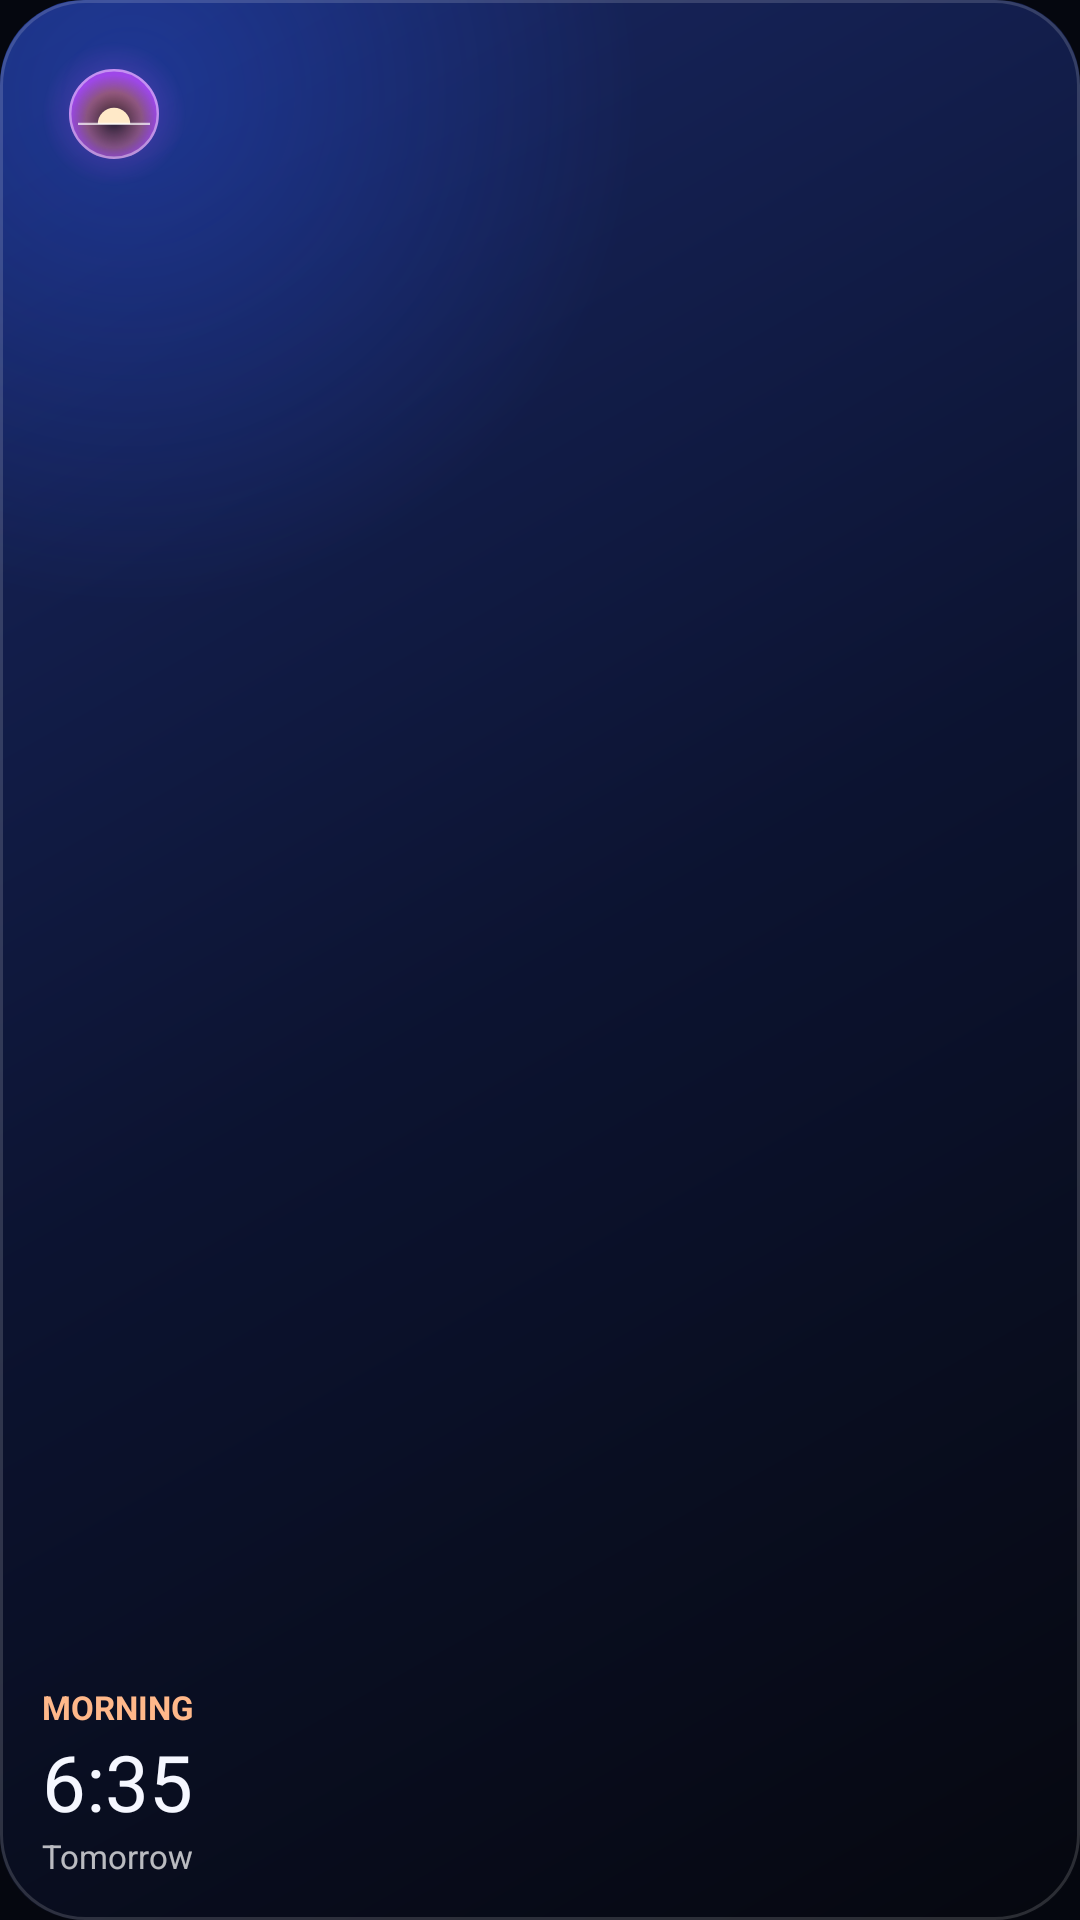

Write the Android layout XML for this screen, with the resource values it uses.
<!-- AndroidManifest.xml: application theme Theme.Adhkaar -->
<!-- res/layout/widget_preview_next.xml -->
<?xml version="1.0" encoding="utf-8"?>
<LinearLayout xmlns:android="http://schemas.android.com/apk/res/android"
    android:layout_width="match_parent"
    android:layout_height="match_parent"
    android:background="@drawable/widget_background"
    android:orientation="vertical"
    android:padding="14dp">

    <ImageView
        android:layout_width="48dp"
        android:layout_height="48dp"
        android:importantForAccessibility="no"
        android:src="@drawable/widget_preview_orb" />

    <FrameLayout
        android:layout_width="match_parent"
        android:layout_height="0dp"
        android:layout_weight="1" />

    <TextView
        android:layout_width="wrap_content"
        android:layout_height="wrap_content"
        android:text="@string/widget_morning"
        android:textAllCaps="true"
        android:textColor="#FFFFB88A"
        android:textSize="11sp"
        android:textStyle="bold" />

    <TextView
        android:layout_width="wrap_content"
        android:layout_height="wrap_content"
        android:text="@string/widget_preview_time"
        android:textColor="#FFF5F7FF"
        android:textSize="26sp" />

    <TextView
        android:layout_width="wrap_content"
        android:layout_height="wrap_content"
        android:text="@string/widget_tomorrow"
        android:textColor="#B8FFFFFF"
        android:textSize="11sp" />
</LinearLayout>
<!-- resources referenced by this layout -->
<resources>
  <!-- drawable widget_background (drawable) -->
  <?xml version="1.0" encoding="utf-8"?>
  <layer-list xmlns:android="http://schemas.android.com/apk/res/android">
      <item>
          <shape android:shape="rectangle">
              <gradient
                  android:angle="315"
                  android:startColor="#EB1A2A6B"
                  android:centerColor="#EB0C1433"
                  android:endColor="#F205070F" />
              <corners android:radius="28dp" />
          </shape>
      </item>
      <item>
          <shape android:shape="rectangle">
              <gradient
                  android:type="radial"
                  android:centerX="0.12"
                  android:centerY="0.05"
                  android:gradientRadius="170dp"
                  android:startColor="#552B5BFF"
                  android:endColor="#002B5BFF" />
              <corners android:radius="28dp" />
          </shape>
      </item>
      <item>
          <shape android:shape="rectangle">
              <stroke android:width="1dp" android:color="#26FFFFFF" />
              <corners android:radius="28dp" />
          </shape>
      </item>
  </layer-list>
  <!-- drawable widget_preview_orb (drawable) -->
  <?xml version="1.0" encoding="utf-8"?>
  <vector xmlns:android="http://schemas.android.com/apk/res/android"
      xmlns:aapt="http://schemas.android.com/aapt"
      android:width="48dp"
      android:height="48dp"
      android:viewportWidth="48"
      android:viewportHeight="48">
      <path android:pathData="M0,24 A24,24 0 1,0 48,24 A24,24 0 1,0 0,24 Z">
          <aapt:attr name="android:fillColor">
              <gradient
                  android:type="radial"
                  android:centerX="24"
                  android:centerY="24"
                  android:gradientRadius="24">
                  <item android:offset="0" android:color="#80FF7A59" />
                  <item android:offset="0.55" android:color="#29C04CFF" />
                  <item android:offset="1" android:color="#00C04CFF" />
              </gradient>
          </aapt:attr>
      </path>
      <path android:pathData="M9,24 A15,15 0 1,0 39,24 A15,15 0 1,0 9,24 Z">
          <aapt:attr name="android:fillColor">
              <gradient
                  android:type="radial"
                  android:centerX="24"
                  android:centerY="26"
                  android:gradientRadius="15">
                  <item android:offset="0" android:color="#D90A0F24" />
                  <item android:offset="0.62" android:color="#52FF7A59" />
                  <item android:offset="1" android:color="#BFC04CFF" />
              </gradient>
          </aapt:attr>
      </path>
      <path
          android:fillColor="#FFFFE9C8"
          android:pathData="M18.6,27.3 A5.4,5.4 0 0,1 29.4,27.3 Z" />
      <path
          android:strokeColor="#B3FFFFFF"
          android:strokeWidth="0.8"
          android:pathData="M12,27.3 L36,27.3" />
      <path
          android:strokeColor="#66FFFFFF"
          android:strokeWidth="0.8"
          android:pathData="M9.4,24 A14.6,14.6 0 1,0 38.6,24 A14.6,14.6 0 1,0 9.4,24 Z" />
  </vector>
  <string name="widget_morning">Morning</string>
  <string name="widget_preview_time" translatable="false">6:35</string>
  <string name="widget_tomorrow">Tomorrow</string>
  <style name="Theme.Adhkaar" parent="android:Theme.Material.NoActionBar">
          <item name="android:windowBackground">@color/ink</item>
          <item name="android:statusBarColor">@android:color/transparent</item>
          <item name="android:navigationBarColor">@android:color/transparent</item>
      </style>
  <color name="ink">#05070F</color>
</resources>
